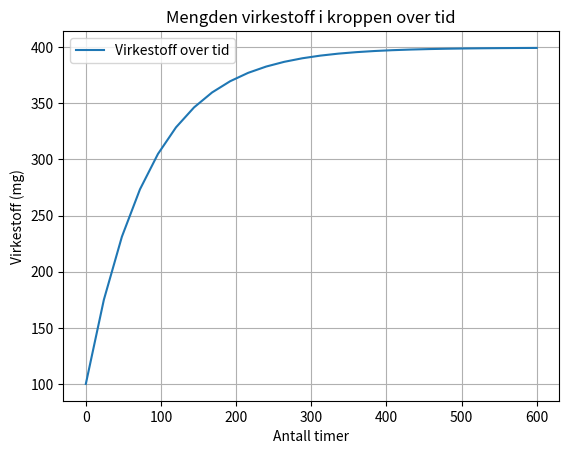

Reproduce this figure in Python.
import matplotlib.pyplot as plt
import numpy as np

def f(t):
    return 100 * np.e ** (-0.012 * t)

# Forbereder data for plotting grafen av virkestoff over tid
timer = np.arange(0, 600 + 1, 24)  # De første 600 timene
summ = 0  # Total mengde virkestoff til enhver tid
g_verdier = []  # Mengden virkestoff over tid
for time in timer:
    summ += f(time)
    g_verdier.append(summ)

# Tegner grafen
plt.plot(timer, g_verdier, label='Virkestoff over tid')
plt.xlabel("Antall timer")
plt.ylabel("Virkestoff (mg)")
plt.title("Mengden virkestoff i kroppen over tid")
plt.grid(True)
plt.legend()
plt.show()

# max_virkestoff = g_verdier[-1]

